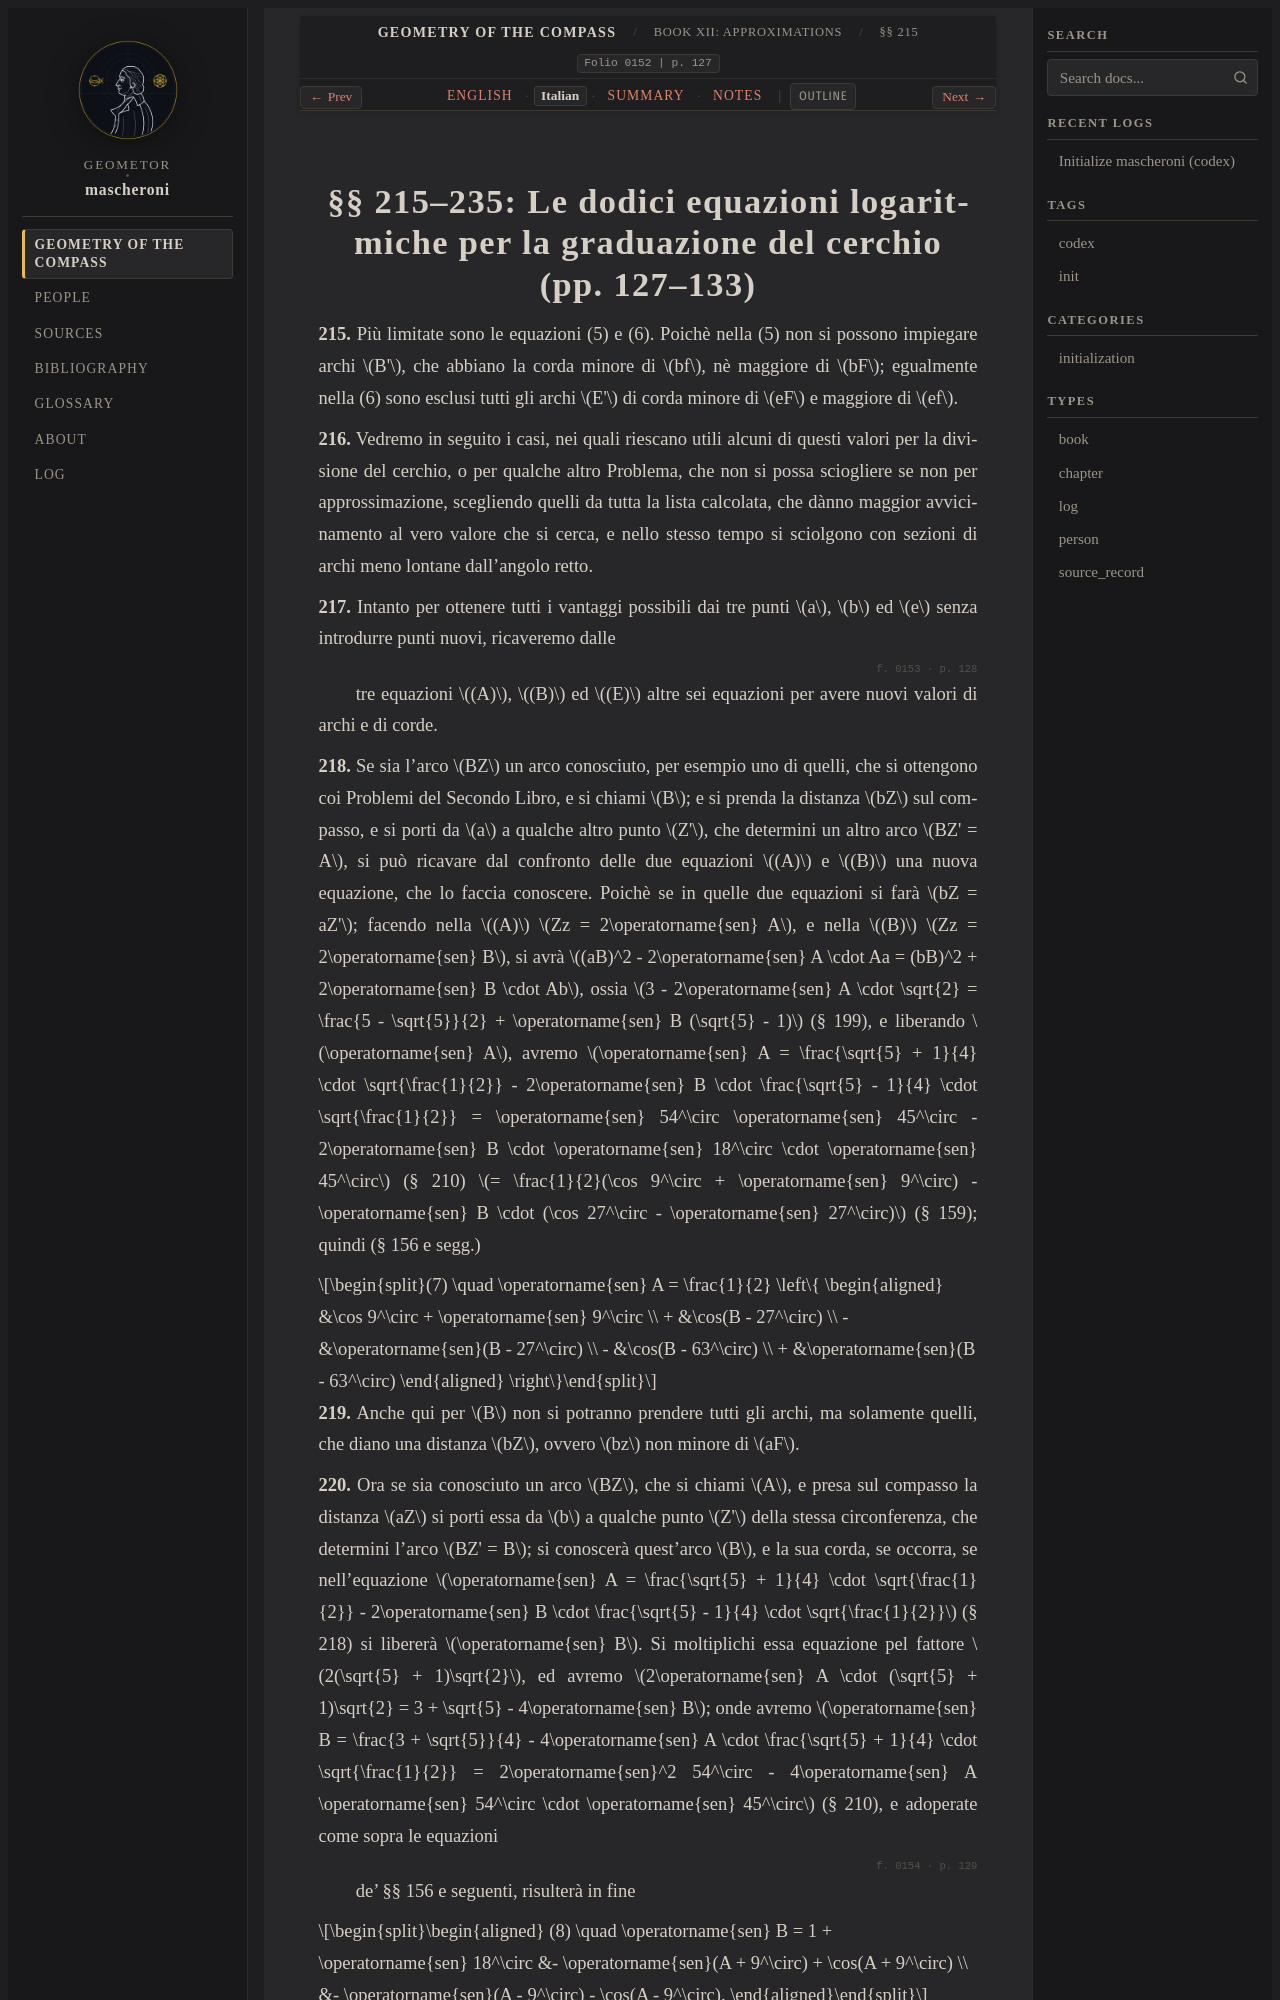

repository: geometor/mascheroni · page: geometria_del_compasso/12-book-12/02-sec-215-twelve-equations/it.html · generator: sphinx

:order: 2
:layout: book
:title: §§ 215–235: Le dodici equazioni logaritmiche per la graduazione del cerchio (pp. 127–133)
:nav_title: §§ 215–235: Twelve Equations
:breadcrumb_title: §§ 215–235: Twelve Equations
:folio: 0152
:page: 127
:tracks: English: index | Italian: it | Summary: summary | Notes: notes

.. _mascheroni-12-book-12-02-sec-215-twelve-equations-it:
